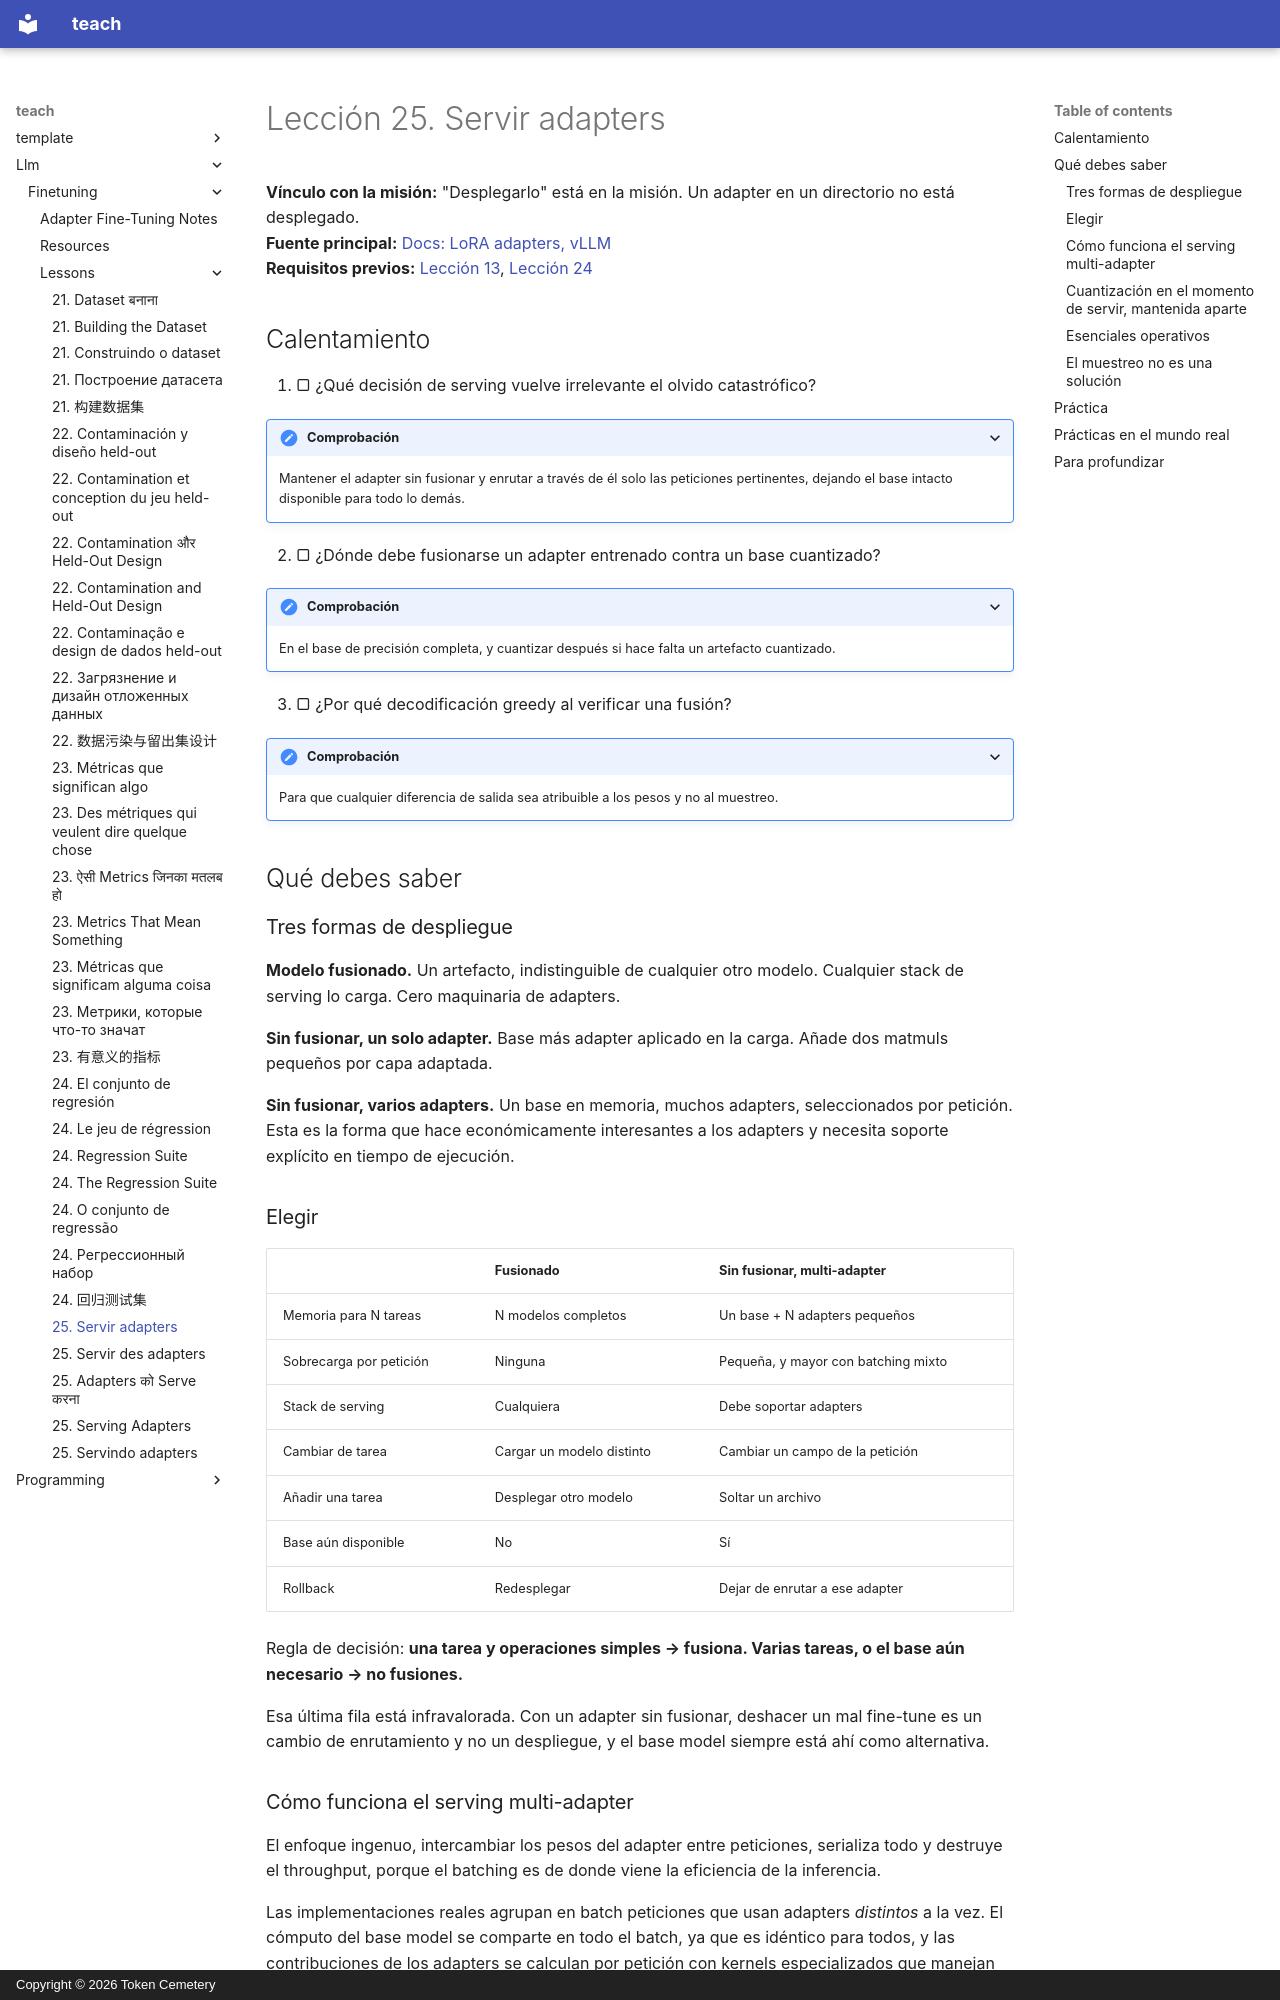

repository: TokenCemetery/teach · page: llm/finetuning/lessons/0025-serving-adapters.es/index.html · generator: mkdocs · copyright: Copyright © 2026 Token Cemetery

---
title: "25. Servir adapters"
description: "Fusiona para una tarea, enruta para muchas"
type: lesson
---

# Lección 25. Servir adapters

**Vínculo con la misión:** "Desplegarlo" está en la misión. Un adapter en un directorio no está desplegado.
**Fuente principal:** [Docs: LoRA adapters, vLLM](https://docs.vllm.ai/en/latest/features/lora.html)
**Requisitos previos:** [Lección 13](0013-merging-and-shipping.md), [Lección 24](0024-the-regression-suite.md)

## Calentamiento

1. ▢ ¿Qué decisión de serving vuelve irrelevante el olvido catastrófico?

<details markdown="1"><summary>Comprobación</summary>

Mantener el adapter sin fusionar y enrutar a través de él solo las peticiones pertinentes, dejando el base intacto disponible para todo lo demás.

</details>

2. ▢ ¿Dónde debe fusionarse un adapter entrenado contra un base cuantizado?

<details markdown="1"><summary>Comprobación</summary>

En el base de precisión completa, y cuantizar después si hace falta un artefacto cuantizado.

</details>

3. ▢ ¿Por qué decodificación greedy al verificar una fusión?

<details markdown="1"><summary>Comprobación</summary>

Para que cualquier diferencia de salida sea atribuible a los pesos y no al muestreo.

</details>

## Qué debes saber

### Tres formas de despliegue

**Modelo fusionado.** Un artefacto, indistinguible de cualquier otro modelo. Cualquier stack de serving lo carga. Cero maquinaria de adapters.

**Sin fusionar, un solo adapter.** Base más adapter aplicado en la carga. Añade dos matmuls pequeños por capa adaptada.

**Sin fusionar, varios adapters.** Un base en memoria, muchos adapters, seleccionados por petición. Esta es la forma que hace económicamente interesantes a los adapters y necesita soporte explícito en tiempo de ejecución.

### Elegir

| | Fusionado | Sin fusionar, multi-adapter |
|---|---|---|
| Memoria para N tareas | N modelos completos | Un base + N adapters pequeños |
| Sobrecarga por petición | Ninguna | Pequeña, y mayor con batching mixto |
| Stack de serving | Cualquiera | Debe soportar adapters |
| Cambiar de tarea | Cargar un modelo distinto | Cambiar un campo de la petición |
| Añadir una tarea | Desplegar otro modelo | Soltar un archivo |
| Base aún disponible | No | Sí |
| Rollback | Redesplegar | Dejar de enrutar a ese adapter |

Regla de decisión: **una tarea y operaciones simples → fusiona. Varias tareas, o el base aún necesario → no fusiones.**

Esa última fila está infravalorada. Con un adapter sin fusionar, deshacer un mal fine-tune es un cambio de enrutamiento y no un despliegue, y el base model siempre está ahí como alternativa.
